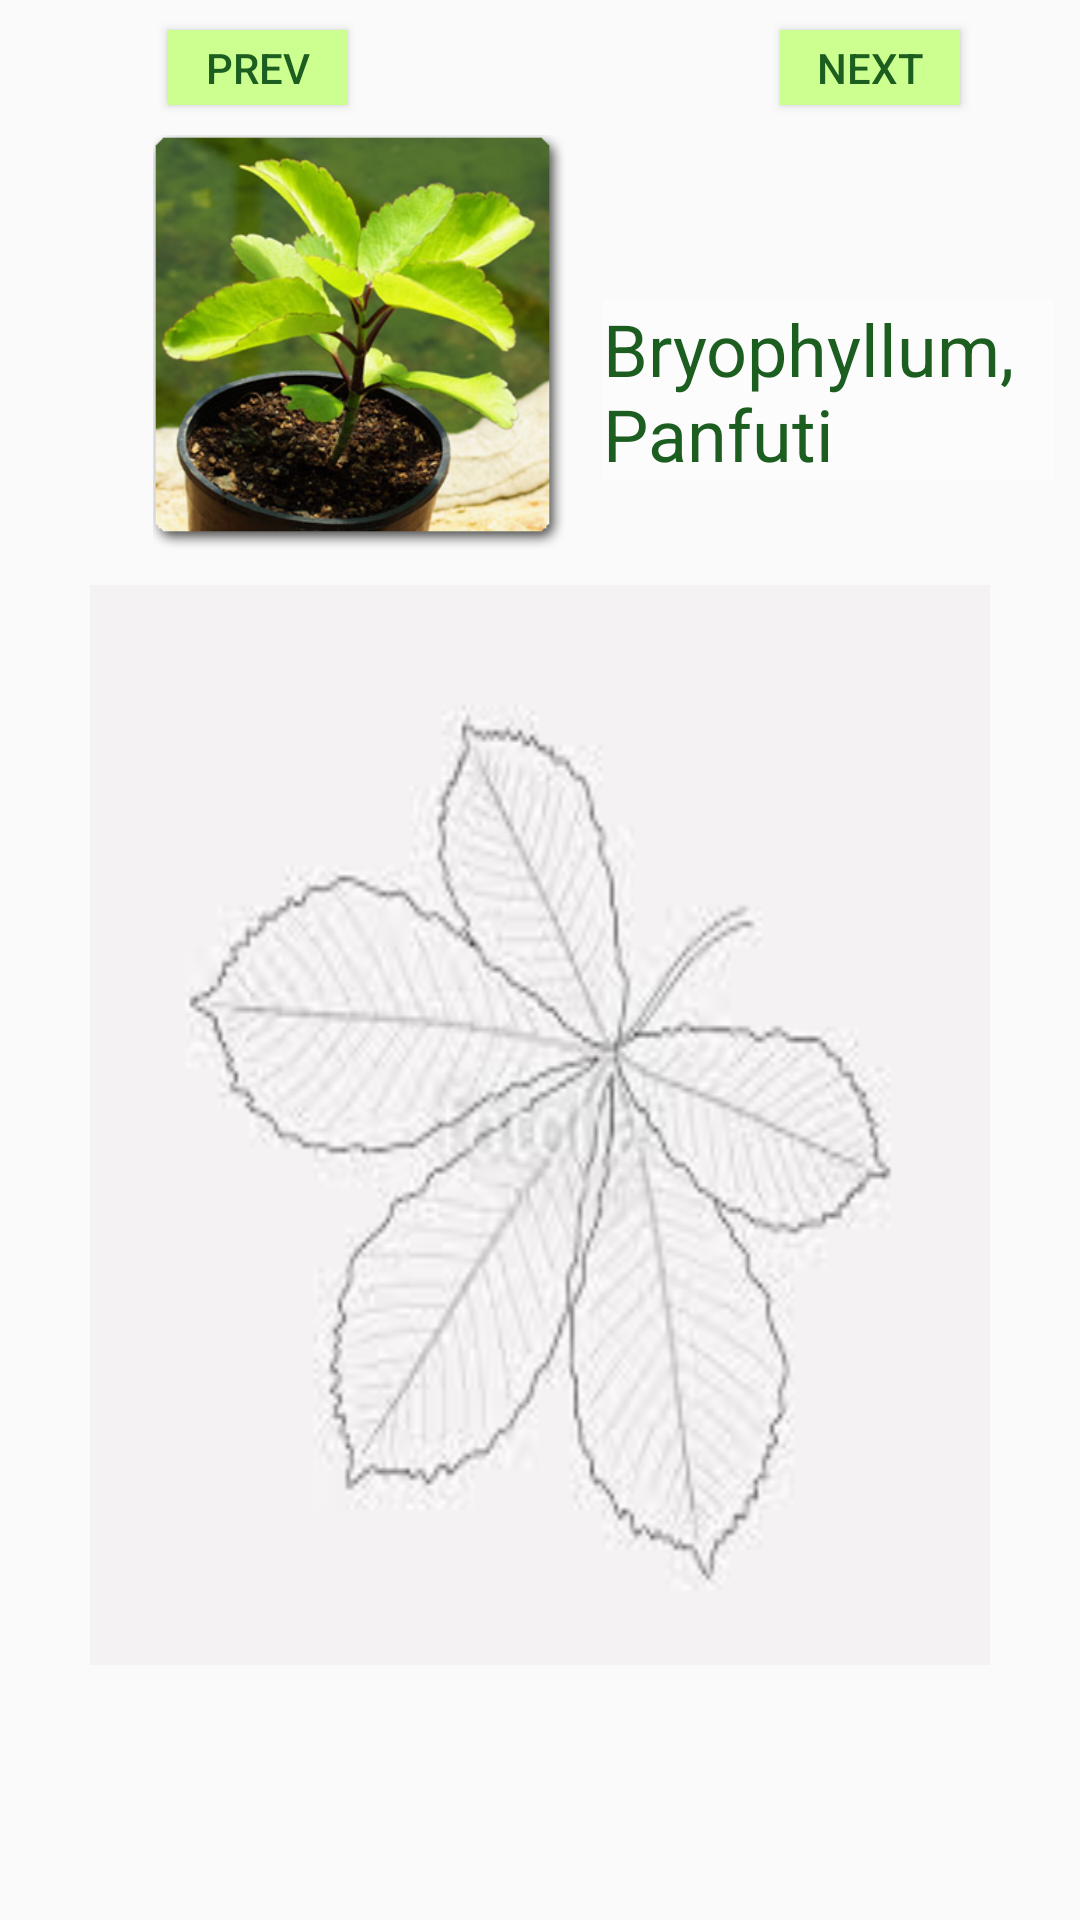

Android layout source for this screen:
<!-- AndroidManifest.xml: application theme AppTheme -->
<!-- res/layout/activity_eighth.xml -->
<?xml version="1.0" encoding="utf-8"?>
<androidx.constraintlayout.widget.ConstraintLayout xmlns:android="http://schemas.android.com/apk/res/android"
    xmlns:app="http://schemas.android.com/apk/res-auto"
    xmlns:tools="http://schemas.android.com/tools"
    android:layout_width="match_parent"
    android:layout_height="match_parent"
    tools:context=".EighthActivity">

    <TextView
        android:id="@+id/textView3"
        android:layout_width="140dp"
        android:layout_height="140dp"
        android:layout_marginStart="40dp"
        android:layout_marginLeft="40dp"
        android:layout_marginTop="10dp"
        android:layout_marginEnd="60dp"
        android:layout_marginRight="60dp"
        android:background="@drawable/bryophyllum"
        app:layout_constraintEnd_toEndOf="parent"
        app:layout_constraintHorizontal_bias="0.093"
        app:layout_constraintStart_toStartOf="parent"
        app:layout_constraintTop_toBottomOf="@+id/button23" />

    <TextView
        android:id="@+id/tv6"
        android:layout_width="300dp"
        android:layout_height="360dp"
        android:layout_marginStart="40dp"
        android:layout_marginLeft="40dp"
        android:layout_marginTop="10dp"
        android:layout_marginEnd="40dp"
        android:layout_marginRight="40dp"
        android:background="@drawable/cover1"
        android:textColor="@color/medicinaltextColor"
        android:textSize="15sp"
        app:layout_constraintEnd_toEndOf="parent"
        app:layout_constraintStart_toStartOf="parent"
        app:layout_constraintTop_toBottomOf="@+id/textView3" />

    <TextView
        android:id="@+id/textView5"
        android:layout_width="150dp"
        android:layout_height="60dp"
        android:layout_marginStart="10dp"
        android:layout_marginLeft="10dp"
        android:layout_marginTop="100dp"
        android:layout_marginEnd="40dp"
        android:layout_marginRight="40dp"
        android:background="@color/textColor"
        android:text="@string/pt6"
        android:textColor="@color/medicinaltextColor"
        android:textSize="24sp"
        app:layout_constraintEnd_toEndOf="parent"
        app:layout_constraintHorizontal_bias="0.0"
        app:layout_constraintStart_toEndOf="@+id/textView3"
        app:layout_constraintTop_toTopOf="parent" />

    <Button
        android:id="@+id/button23"
        android:layout_width="60dp"
        android:layout_height="25dp"
        android:layout_marginTop="10dp"
        android:layout_marginEnd="40dp"
        android:layout_marginRight="40dp"
        android:background="@color/medicinalbackgroundColor"
        android:onClick="next"
        android:text="@string/next"
        android:textColor="@color/medicinaltextColor"
        app:layout_constraintEnd_toEndOf="parent"
        app:layout_constraintTop_toTopOf="parent" />

    <Button
        android:id="@+id/button24"
        android:layout_width="60dp"
        android:layout_height="25dp"
        android:layout_marginStart="56dp"
        android:layout_marginLeft="56dp"
        android:layout_marginTop="10dp"
        android:layout_marginBottom="10dp"
        android:background="@color/medicinalbackgroundColor"
        android:onClick="prev"
        android:text="@string/prev"
        android:textColor="@color/medicinaltextColor"
        app:layout_constraintBottom_toTopOf="@+id/textView3"
        app:layout_constraintStart_toStartOf="parent"
        app:layout_constraintTop_toTopOf="parent"
        app:layout_constraintVertical_bias="0.0" />

</androidx.constraintlayout.widget.ConstraintLayout>
<!-- resources referenced by this layout -->
<resources>
  <color name="medicinalbackgroundColor">#CCFF90</color>
  <color name="medicinaltextColor">#1B5E20</color>
  <color name="textColor">#FCFCFC</color>
  <!-- drawable bryophyllum: png bitmap (drawable, 183021 bytes) -->
  <!-- drawable cover1: jpg bitmap (drawable, 9735 bytes) -->
  <string name="next">Next</string>
  <string name="prev">Prev</string>
  <string name="pt6">Bryophyllum, Panfuti</string>
  <style name="AppTheme" parent="Theme.AppCompat.Light.DarkActionBar">
          
          <item name="colorPrimary">@color/colorPrimary</item>
          <item name="colorPrimaryDark">@color/colorPrimaryDark</item>
          <item name="colorAccent">@color/colorAccent</item>
      </style>
  <color name="colorPrimary">#2E7D32</color>
  <color name="colorPrimaryDark">#1B5E20</color>
  <color name="colorAccent">#D81B60</color>
</resources>
